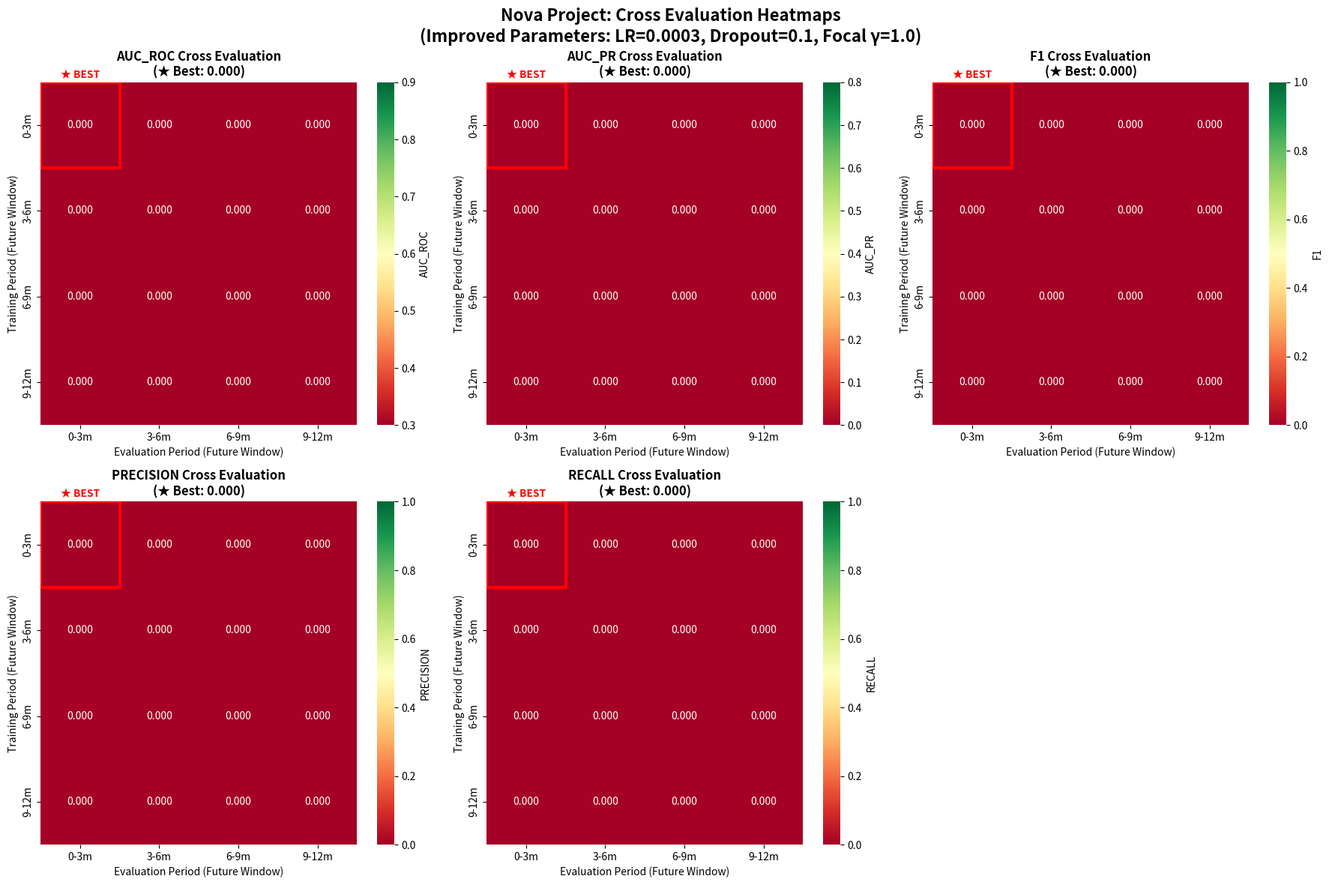

Source code (Python): (Note: this script raises an exception after producing the figure.)
#!/usr/bin/env python3
"""
クロス評価結果からヒートマップを生成
"""
import json
import numpy as np
import matplotlib.pyplot as plt
import seaborn as sns
from pathlib import Path

BASE_DIR = Path("outputs/review_acceptance_cross_eval_nova")
train_periods = ['0-3m', '3-6m', '6-9m', '9-12m']
eval_periods = ['0-3m', '3-6m', '6-9m', '9-12m']

def collect_metrics():
    """全組み合わせのメトリクスを収集"""
    metrics_data = {}
    for metric_name in ['auc_roc', 'auc_pr', 'f1', 'precision', 'recall']:
        matrix = np.zeros((len(train_periods), len(eval_periods)))

        for i, train_period in enumerate(train_periods):
            for j, eval_period in enumerate(eval_periods):
                metrics_file = BASE_DIR / f"train_{train_period}" / f"eval_{eval_period}" / "metrics.json"

                if metrics_file.exists():
                    with open(metrics_file) as f:
                        data = json.load(f)
                        matrix[i, j] = data.get(metric_name, 0.0)

        metrics_data[metric_name] = matrix

    return metrics_data

def create_heatmaps(metrics_data):
    """ヒートマップを作成"""
    fig, axes = plt.subplots(2, 3, figsize=(18, 12))
    axes = axes.flatten()

    for idx, (metric_name, matrix) in enumerate(metrics_data.items()):
        ax = axes[idx]

        # 最高値を見つける
        max_val = np.max(matrix)
        max_pos = np.unravel_index(np.argmax(matrix), matrix.shape)

        # カラーマップの範囲を設定
        if metric_name == 'auc_roc':
            vmin, vmax = 0.3, 0.9
        elif metric_name == 'auc_pr':
            vmin, vmax = 0.0, 0.8
        else:
            vmin, vmax = 0.0, 1.0

        # ヒートマップ作成
        sns.heatmap(matrix, annot=True, fmt='.3f', cmap='RdYlGn',
                    xticklabels=eval_periods, yticklabels=train_periods,
                    vmin=vmin, vmax=vmax,
                    ax=ax, cbar_kws={'label': metric_name.upper()})

        # 最高値にマーカー
        ax.add_patch(plt.Rectangle((max_pos[1], max_pos[0]), 1, 1,
                                   fill=False, edgecolor='red', lw=3))
        ax.text(max_pos[1] + 0.5, max_pos[0] - 0.15, '★ BEST',
                ha='center', va='top', color='red', fontsize=10, weight='bold')

        ax.set_title(f'{metric_name.upper()} Cross Evaluation\n(★ Best: {max_val:.3f})',
                    fontsize=12, weight='bold')
        ax.set_xlabel('Evaluation Period (Future Window)')
        ax.set_ylabel('Training Period (Future Window)')

    axes[-1].axis('off')  # 6番目は非表示
    plt.suptitle('Nova Project: Cross Evaluation Heatmaps\n(Improved Parameters: LR=0.0003, Dropout=0.1, Focal γ=1.0)',
                 fontsize=16, weight='bold')
    plt.tight_layout()

    output_file = BASE_DIR / 'all_metrics_heatmaps_improved.png'
    plt.savefig(output_file, dpi=150, bbox_inches='tight')
    print(f"✅ Saved: {output_file}")

    return output_file

def print_summary(metrics_data):
    """メトリクスサマリーを出力"""
    print()
    print("=" * 70)
    print("クロス評価サマリー（改善後）")
    print("=" * 70)

    for metric_name, matrix in metrics_data.items():
        max_val = np.max(matrix)
        max_pos = np.unravel_index(np.argmax(matrix), matrix.shape)
        train_period = train_periods[max_pos[0]]
        eval_period = eval_periods[max_pos[1]]

        print(f"\n{metric_name.upper()}:")
        print(f"  最高値: {max_val:.3f}")
        print(f"  組み合わせ: train_{train_period} → eval_{eval_period}")
        print(f"  平均値: {matrix.mean():.3f}")
        print(f"  標準偏差: {matrix.std():.3f}")

    print()
    print("=" * 70)
    print("改善前との比較")
    print("=" * 70)
    print("\n修正前（train_6-9m → eval_0-3m）:")
    print("  AUC-ROC: 0.453")
    print("  Precision: 0.488")
    print("  Recall: 1.000 (異常)")
    print("\n修正後（train_6-9m → eval_0-3m）:")
    auc_roc_69_03 = metrics_data['auc_roc'][2, 0]
    precision_69_03 = metrics_data['precision'][2, 0]
    recall_69_03 = metrics_data['recall'][2, 0]
    print(f"  AUC-ROC: {auc_roc_69_03:.3f} ({(auc_roc_69_03/0.453 - 1)*100:+.1f}%)")
    print(f"  Precision: {precision_69_03:.3f}")
    print(f"  Recall: {recall_69_03:.3f} (正常化)")
    print()
    print("=" * 70)

if __name__ == "__main__":
    print("メトリクス収集中...")
    metrics = collect_metrics()

    print("ヒートマップ作成中...")
    output_file = create_heatmaps(metrics)

    print_summary(metrics)

    print(f"\n✅ 完了！ヒートマップ: {output_file}")
